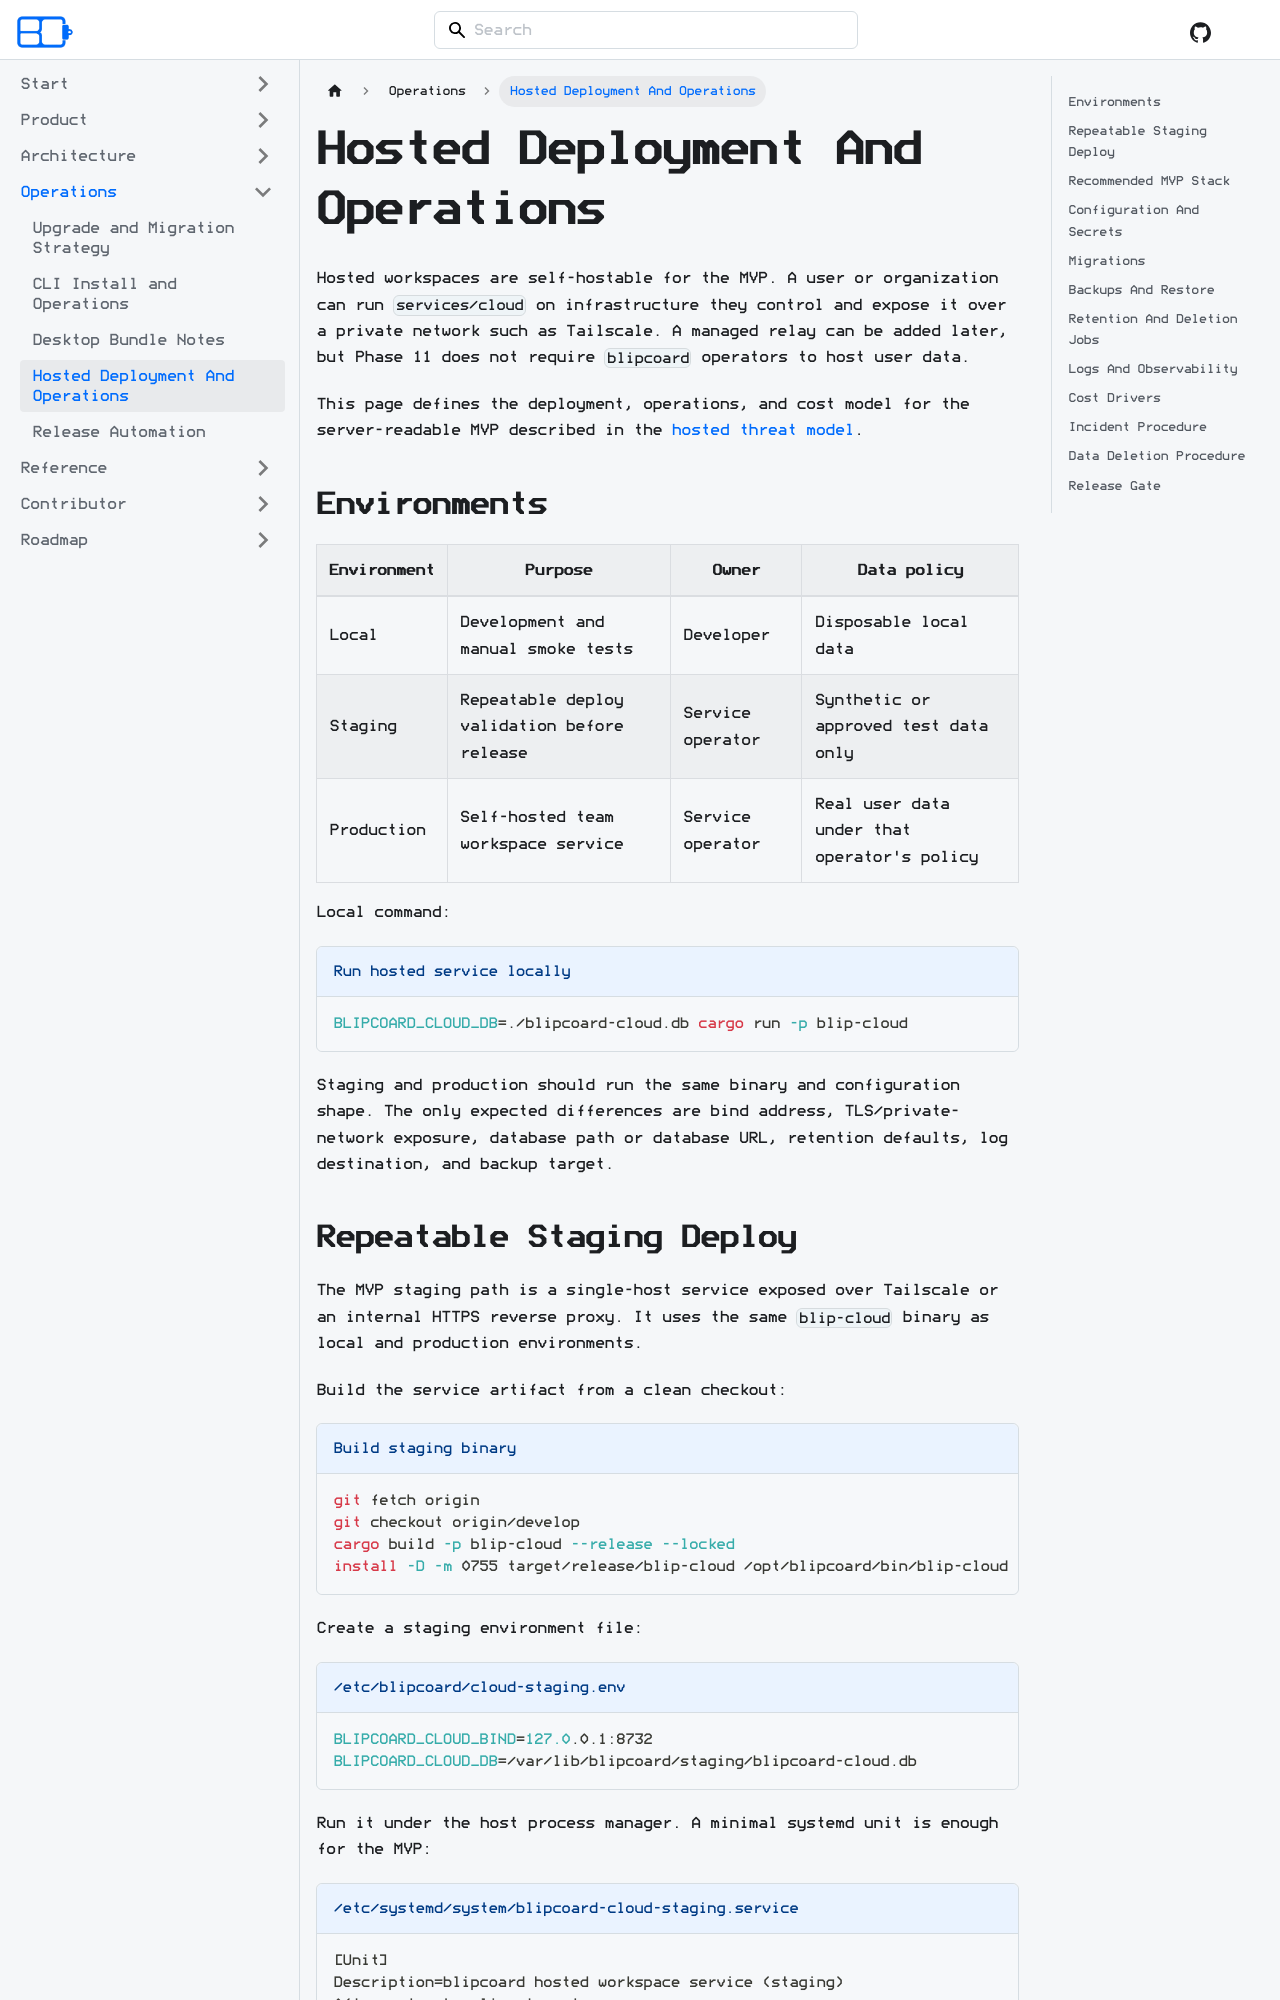

repository: acozy03/blipcoard · page: docs/operations/hosted-deployment/index.html · generator: docusaurus

# Hosted Deployment And Operations

Hosted workspaces are self-hostable for the MVP. A user or organization can run
`services/cloud` on infrastructure they control and expose it over a private
network such as Tailscale. A managed relay can be added later, but Phase 11 does
not require `blipcoard` operators to host user data.

This page defines the deployment, operations, and cost model for the
server-readable MVP described in the
[hosted threat model](../architecture/hosted-threat-model.md).

## Environments

| Environment | Purpose | Owner | Data policy |
| --- | --- | --- | --- |
| Local | Development and manual smoke tests | Developer | Disposable local data |
| Staging | Repeatable deploy validation before release | Service operator | Synthetic or approved test data only |
| Production | Self-hosted team workspace service | Service operator | Real user data under that operator's policy |

Local command:

```bash title="Run hosted service locally"
BLIPCOARD_CLOUD_DB=./blipcoard-cloud.db cargo run -p blip-cloud
```

Staging and production should run the same binary and configuration shape. The
only expected differences are bind address, TLS/private-network exposure,
database path or database URL, retention defaults, log destination, and backup
target.
